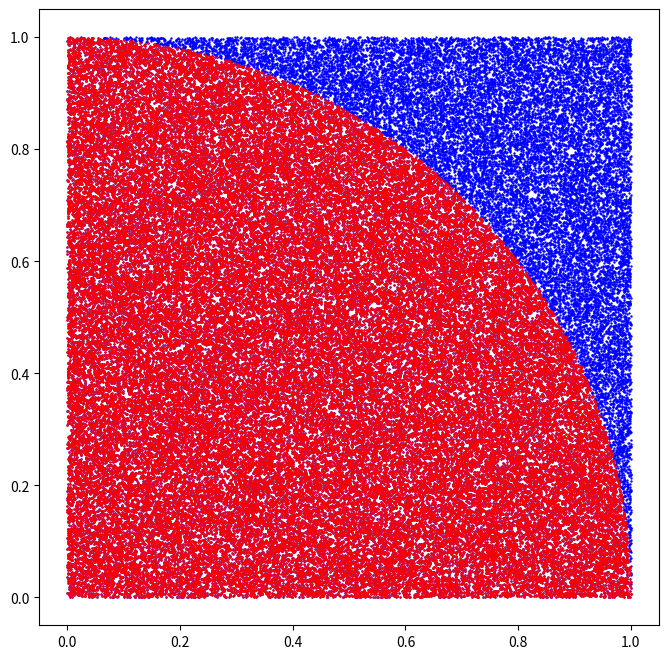

Recreate this plot in Python.
#!/usr/bin/env python3
# -*- coding: utf-8 -*-
"""
Created on Wed Jan 29 11:02:04 2020

[redacted]
"""

# Ref: https://towardsdatascience.com/an-overview-of-monte-carlo-methods-675384eb1694

import numpy as np
import matplotlib.pyplot as plt

n = 100000

# Generate random coords
x = np.random.rand(n,2)

# Is this point inside a circunference with radius 1?
inside = x[ np.sqrt(x[:,0]**2 + x[:,1]**2) < 1]

# pi/4 = len(inside) / len(x)
piEstimate = 4*len(inside) / len(x)

print('Estimate of pi: {}'.format(piEstimate))

plt.figure(figsize=(8,8))
plt.scatter(x[:,0],x[:,1], s=.5, c='blue')
plt.scatter(inside[:,0],inside[:,1], s=.5, c='red')